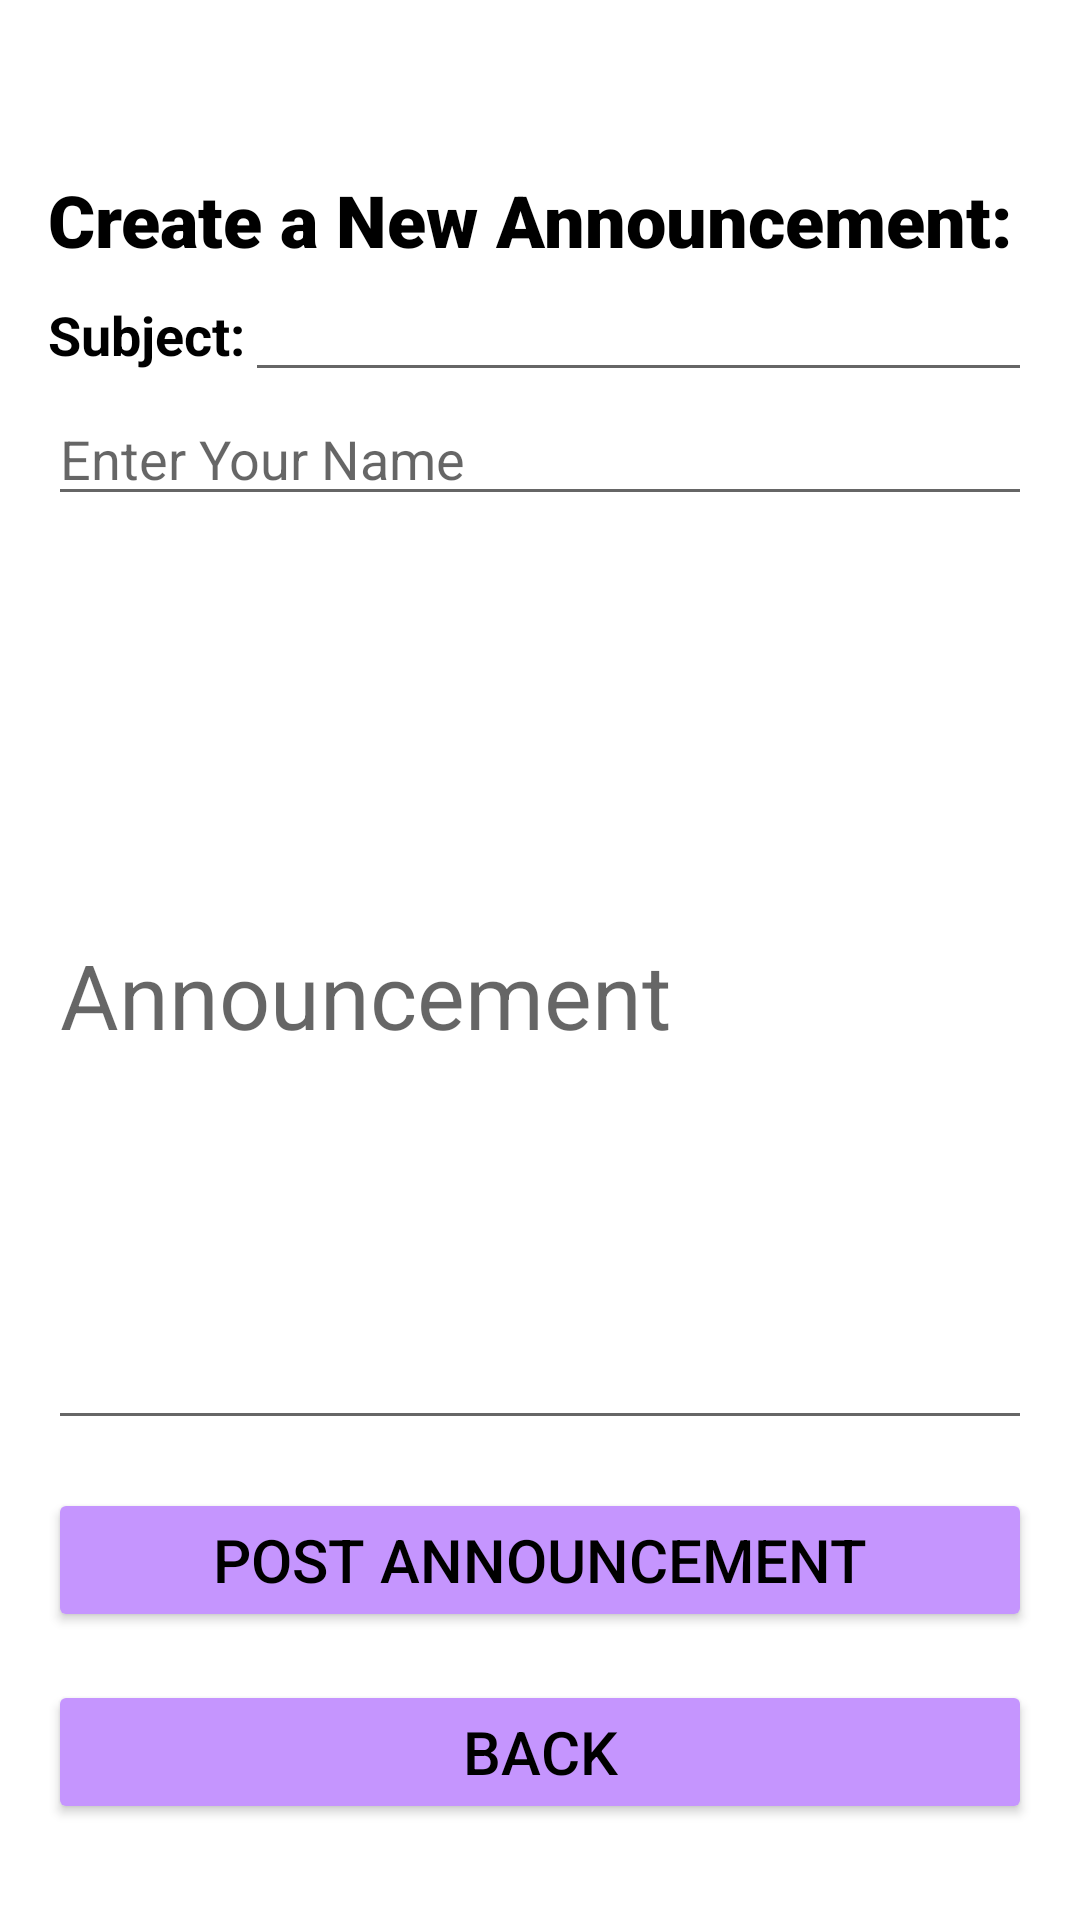

Android layout source for this screen:
<!-- AndroidManifest.xml: application theme Theme.DemoApplication -->
<!-- res/layout/activity_write_announcement.xml -->
<LinearLayout
    xmlns:android="http://schemas.android.com/apk/res/android"
    android:layout_width="match_parent"
    android:layout_height="match_parent"
    android:orientation="vertical"
    android:background="@color/backgroundC"
    android:padding="16dp">

    <Space
        android:layout_width="match_parent"
        android:layout_height="41dp" />

    <TextView
        android:id="@+id/announcementIntroMsg"
        android:layout_width="match_parent"
        android:layout_height="wrap_content"
        android:fontFamily="sans-serif-black"
        android:text="Create a New Announcement:"
        android:textColor="@color/textViewTextC"
        android:textSize="24sp" />

    <LinearLayout
        android:layout_width="match_parent"
        android:layout_height="wrap_content"
        android:orientation="horizontal">

        <TextView
            android:layout_width="wrap_content"
            android:layout_height="wrap_content"
            android:layout_marginBottom="8dp"
            android:text="Subject:"
            android:textColor="@android:color/black"
            android:textSize="18sp"
            android:textStyle="bold" />

        <EditText
            android:id="@+id/editAnnouncementTitle"
            android:layout_width="match_parent"
            android:layout_height="wrap_content"
            android:maxLines="1"
            android:textSize="18sp" />

    </LinearLayout>

    <EditText
        android:id="@+id/editAnnouncementAuthor"
        android:layout_width="match_parent"
        android:layout_height="wrap_content"
        android:hint="Enter Your Name"
        android:maxLines="1"
        android:textSize="18sp" />

    <EditText
        android:id="@+id/editAnnouncementBody"
        android:layout_width="match_parent"
        android:layout_height="300dp"
        android:layout_marginTop="8dp"
        android:hint="Announcement"
        android:inputType="textMultiLine"
        android:textAlignment="viewStart"
        android:textSize="30sp" />

    <Button
        style="@style/buttonStyle"
        android:id="@+id/announcementPostBtn"
        android:layout_width="match_parent"
        android:layout_height="wrap_content"
        android:layout_marginTop="16dp"
        android:text="Post Announcement"
        android:textSize="20sp" />

    <Button
        style="@style/buttonStyle"
        android:id="@+id/announcementBackBtn"
        android:layout_width="match_parent"
        android:layout_height="wrap_content"
        android:layout_marginTop="16dp"
        android:text="@string/BackButton"
        android:textSize="20sp" />
</LinearLayout>
<!-- resources referenced by this layout -->
<resources>
  <color name="backgroundC">#FFFFFFFF</color>
  <color name="textViewTextC">#FF000000</color>
  <string name="BackButton">Back</string>
  <style name="buttonStyle">
          <item name="android:backgroundTint">@color/buttonC</item>
          <item name="android:textColor">@color/buttonTextC</item>
          <item name="cornerRadius">100dp</item>
      </style>
  <style name="Theme.DemoApplication" parent="Theme.MaterialComponents.DayNight.NoActionBar">
          
          <item name="colorPrimary">@color/purple_200</item>
          <item name="colorPrimaryVariant">@color/purple_700</item>
          <item name="colorOnPrimary">@color/black</item>
          
          <item name="colorSecondary">@color/purple_200</item>
          <item name="colorSecondaryVariant">@color/purple_200</item>
          <item name="colorOnSecondary">@color/black</item>
          
          <item name="android:statusBarColor" tools:targetApi="l">?attr/colorPrimaryVariant</item>
          
      </style>
  <color name="buttonC">#c595fe</color>
  <color name="buttonTextC">#FF000000</color>
  <color name="purple_200">#FFBB86FC</color>
  <color name="purple_700">#FF3700B3</color>
  <color name="black">#FF000000</color>
</resources>
